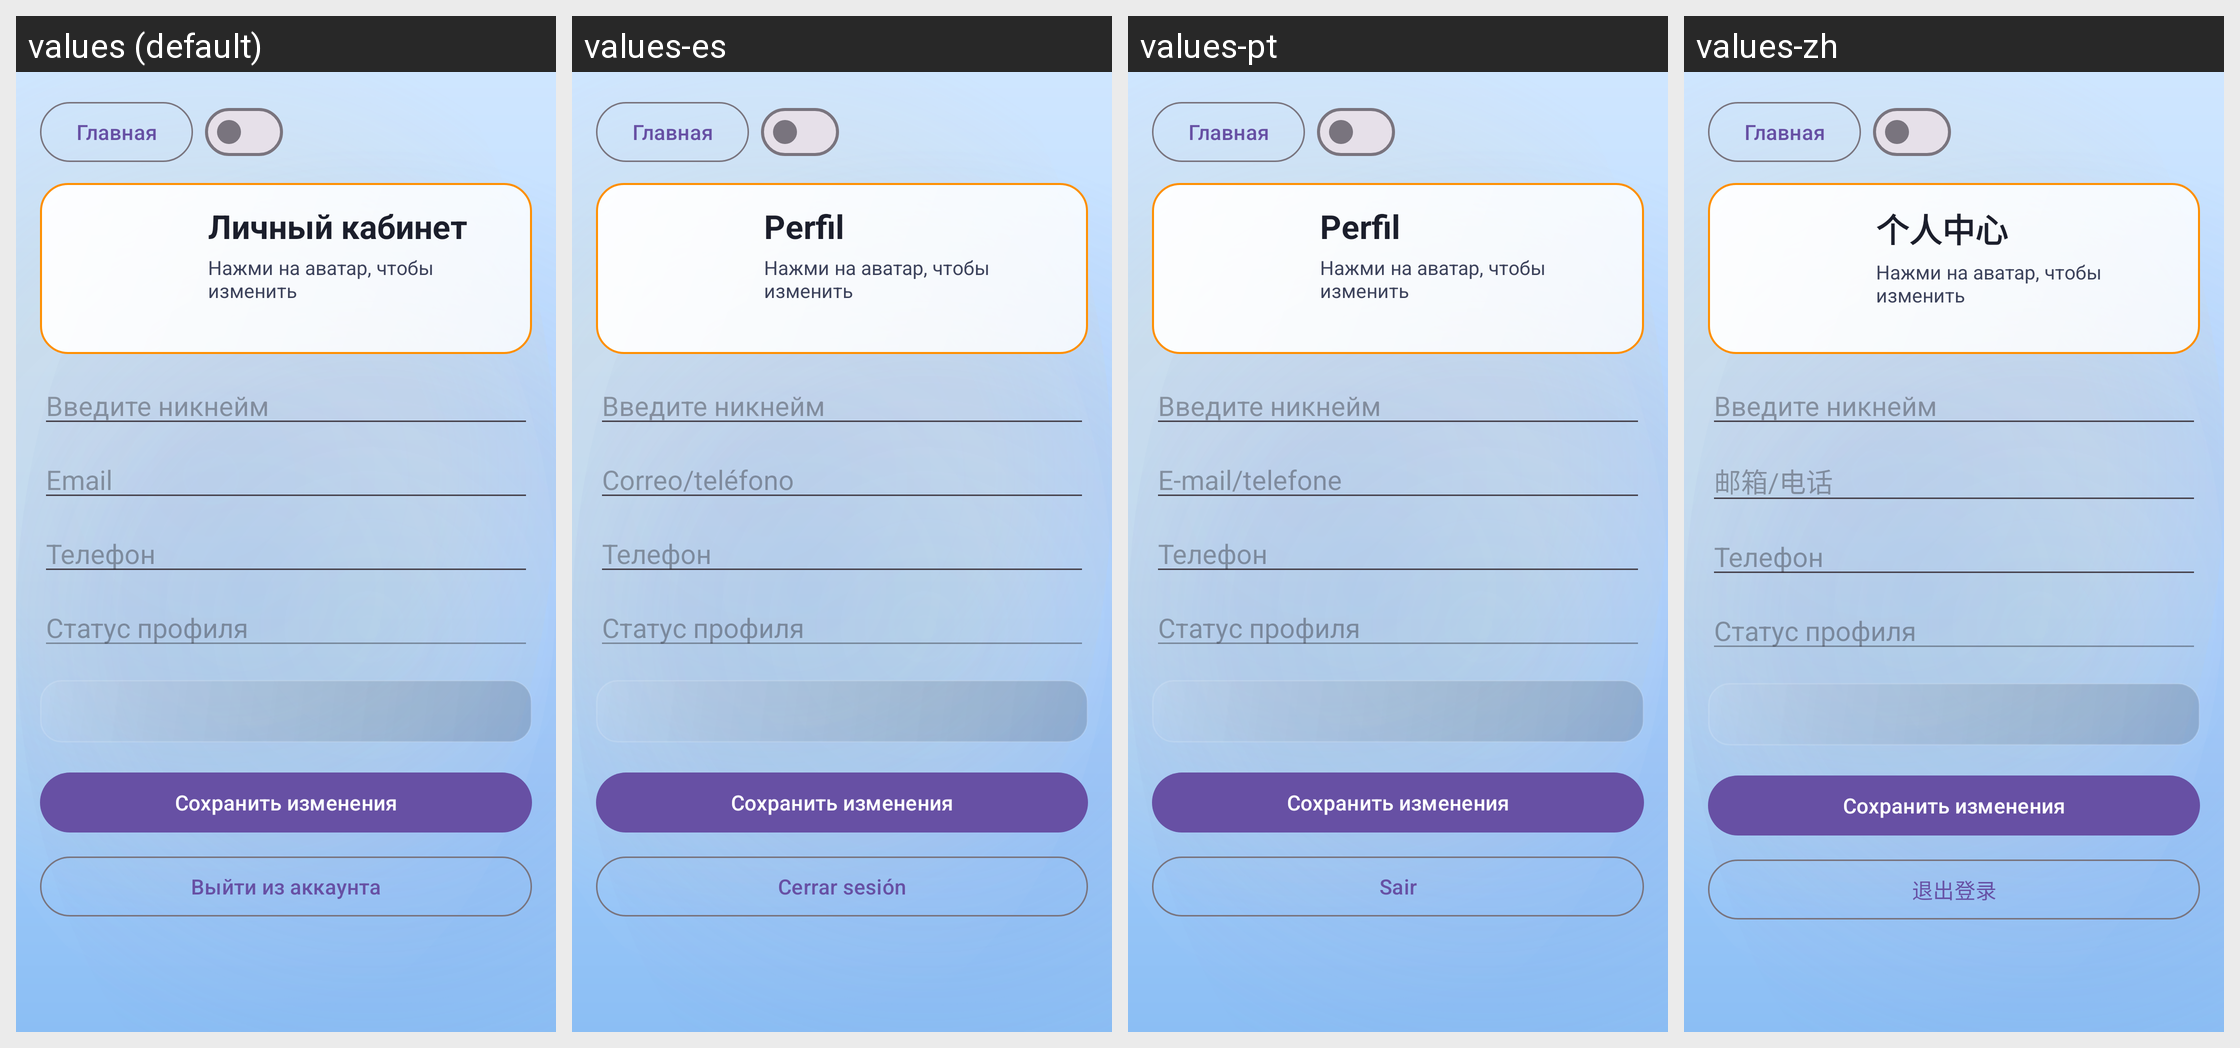

For this localized Android screen grid, give each drawn string resource with its value in every locale shown.
Android screen res/layout/activity_profile.xml rendered under 4 locales, left to right: values (default), values-es, values-pt, values-zh. Device: Nexus 5 (rendered at 1080×1920; each locale shown at half size, 540×960, under a caption strip naming it); theme Theme.KillMePlease.
Other locales in the repository, not shown: values-ar, values-be, values-en.
Strings drawn on this screen, with the default value and each locale's value (text and hints the layout hard-codes, and strings that could not be matched under every locale, appear in the picture but are not listed):

go_home
  values: Главная
  values-es: Главная  [not translated; the default value is used]
  values-pt: Главная  [not translated; the default value is used]
  values-zh: Главная  [not translated; the default value is used]

profile
  values: Личный кабинет
  values-es: Perfil
  values-pt: Perfil
  values-zh: 个人中心

nickname_hint
  values: Введите никнейм
  values-es: Введите никнейм  [not translated; the default value is used]
  values-pt: Введите никнейм  [not translated; the default value is used]
  values-zh: Введите никнейм  [not translated; the default value is used]

email_hint
  values: Email
  values-es: Correo/teléfono
  values-pt: E-mail/telefone
  values-zh: 邮箱/电话

phone_hint
  values: Телефон
  values-es: Телефон  [not translated; the default value is used]
  values-pt: Телефон  [not translated; the default value is used]
  values-zh: Телефон  [not translated; the default value is used]

status_hint
  values: Статус профиля
  values-es: Статус профиля  [not translated; the default value is used]
  values-pt: Статус профиля  [not translated; the default value is used]
  values-zh: Статус профиля  [not translated; the default value is used]

save_changes
  values: Сохранить изменения
  values-es: Сохранить изменения  [not translated; the default value is used]
  values-pt: Сохранить изменения  [not translated; the default value is used]
  values-zh: Сохранить изменения  [not translated; the default value is used]

logout
  values: Выйти из аккаунта
  values-es: Cerrar sesión
  values-pt: Sair
  values-zh: 退出登录
